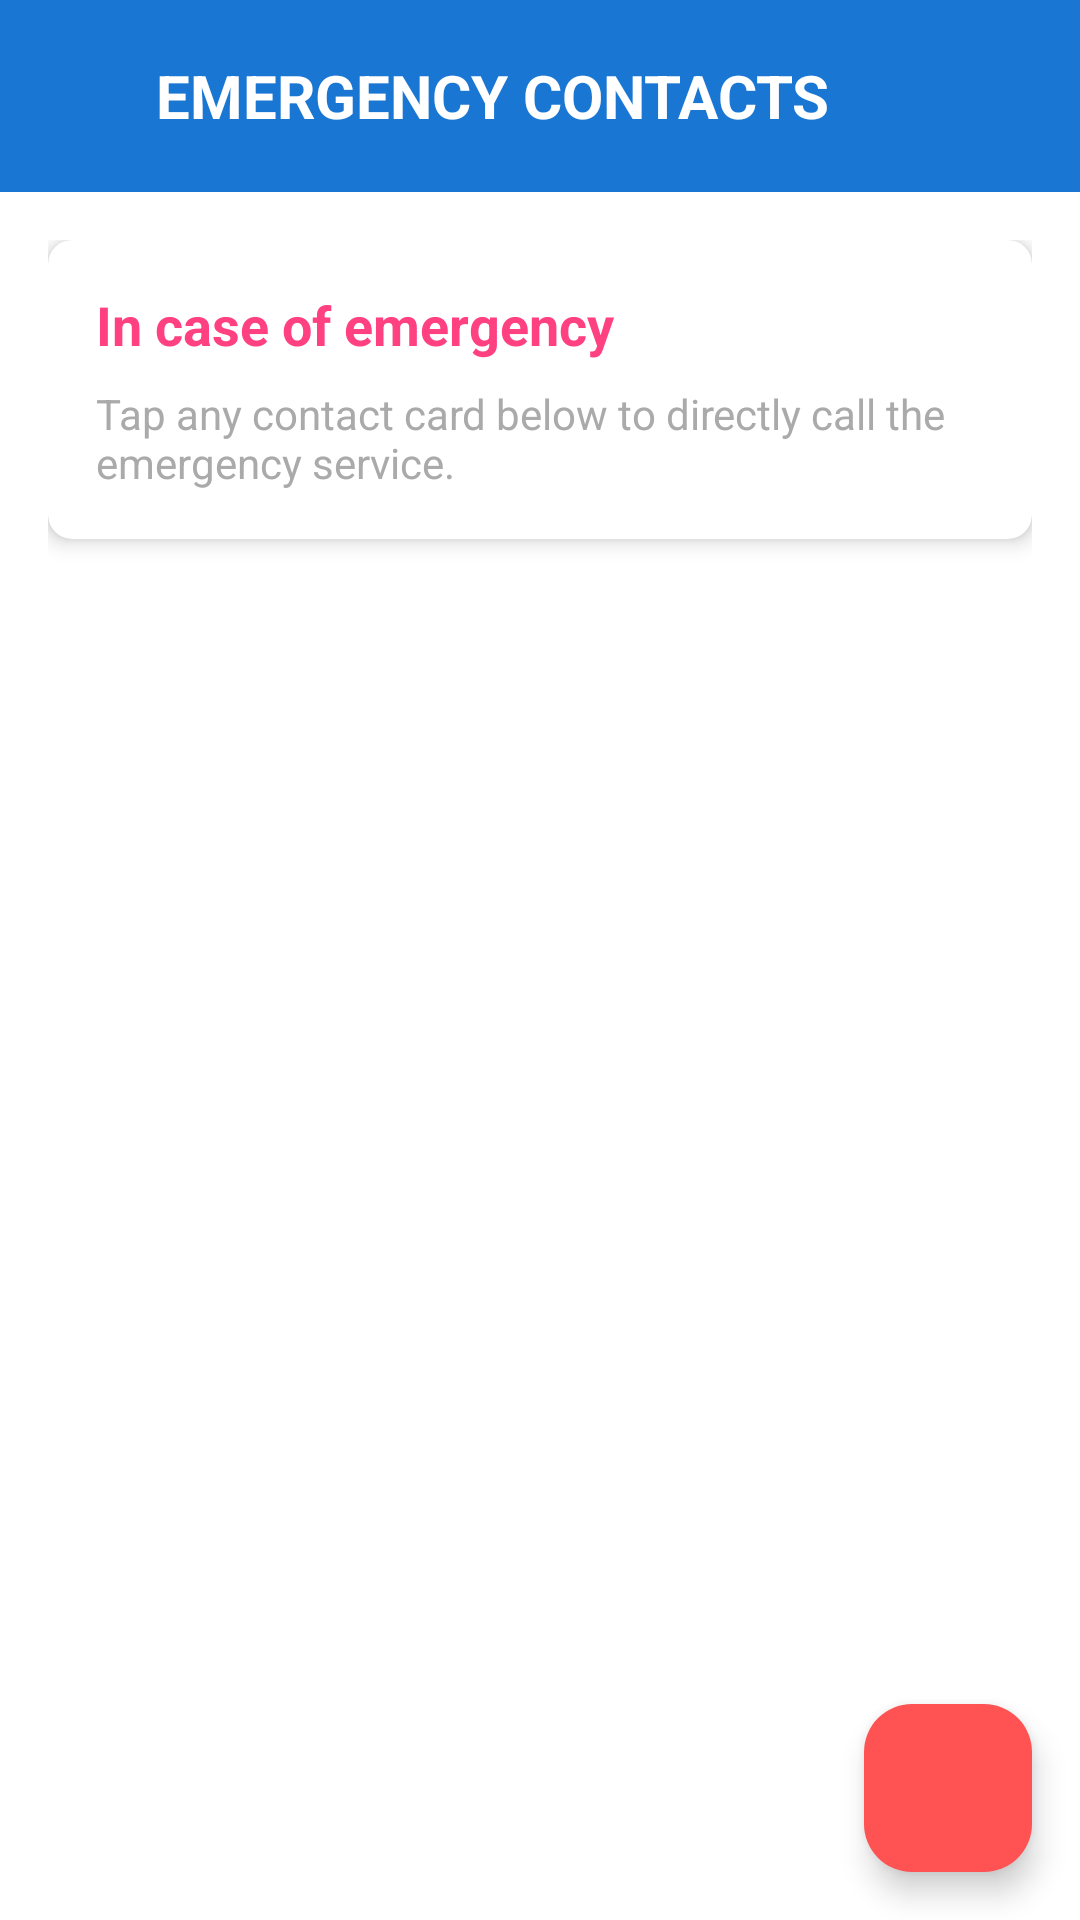

Write the Android layout XML for this screen, with the resource values it uses.
<!-- AndroidManifest.xml: application theme Theme.Final -->
<!-- res/layout/activity_emergency_contacts.xml -->
<?xml version="1.0" encoding="utf-8"?>
<androidx.coordinatorlayout.widget.CoordinatorLayout
    xmlns:android="http://schemas.android.com/apk/res/android"
    xmlns:app="http://schemas.android.com/apk/res-auto"
    xmlns:tools="http://schemas.android.com/tools"
    android:layout_width="match_parent"
    android:layout_height="match_parent"
    android:background="@android:color/white"
    tools:context=".EmergencyServiceActivity">

    
    <com.google.android.material.appbar.AppBarLayout
        android:id="@+id/appBarLayout"
        android:layout_width="match_parent"
        android:layout_height="wrap_content"
        android:elevation="4dp">

        <androidx.appcompat.widget.Toolbar
            android:id="@+id/toolbar"
            android:layout_width="match_parent"
            android:layout_height="?attr/actionBarSize"
            android:background="@color/colorPrimary"
            app:layout_scrollFlags="scroll|enterAlways">

            <LinearLayout
                android:layout_width="match_parent"
                android:layout_height="wrap_content"
                android:orientation="horizontal"
                android:gravity="center_vertical">

                <ImageView
                    android:id="@+id/emergencyIcon"
                    android:layout_width="24dp"
                    android:layout_height="24dp"
                    android:src="@drawable/ic_contacts"
                    android:contentDescription="Emergency icon"
                    android:layout_marginEnd="12dp"/>

                <TextView
                    android:layout_width="wrap_content"
                    android:layout_height="wrap_content"
                    android:text="EMERGENCY CONTACTS"
                    android:textColor="@android:color/white"
                    android:textSize="20sp"
                    android:textStyle="bold"/>
            </LinearLayout>
        </androidx.appcompat.widget.Toolbar>
    </com.google.android.material.appbar.AppBarLayout>

    
    <androidx.core.widget.NestedScrollView
        android:layout_width="match_parent"
        android:layout_height="match_parent"
        android:fillViewport="true"
        app:layout_behavior="@string/appbar_scrolling_view_behavior">

        <androidx.constraintlayout.widget.ConstraintLayout
            android:layout_width="match_parent"
            android:layout_height="match_parent"
            android:padding="16dp">

            
            <androidx.cardview.widget.CardView
                android:id="@+id/instructionsCard"
                android:layout_width="match_parent"
                android:layout_height="wrap_content"
                android:layout_marginBottom="16dp"
                app:cardCornerRadius="8dp"
                app:cardElevation="4dp"
                app:layout_constraintTop_toTopOf="parent"
                app:layout_constraintStart_toStartOf="parent"
                app:layout_constraintEnd_toEndOf="parent">

                <LinearLayout
                    android:layout_width="match_parent"
                    android:layout_height="wrap_content"
                    android:orientation="vertical"
                    android:padding="16dp">

                    <TextView
                        android:layout_width="match_parent"
                        android:layout_height="wrap_content"
                        android:text="In case of emergency"
                        android:textColor="@color/colorAccent"
                        android:textSize="18sp"
                        android:textStyle="bold"/>

                    <TextView
                        android:layout_width="match_parent"
                        android:layout_height="wrap_content"
                        android:layout_marginTop="8dp"
                        android:text="Tap any contact card below to directly call the emergency service."
                        android:textColor="@android:color/darker_gray"
                        android:textSize="14sp"/>
                </LinearLayout>
            </androidx.cardview.widget.CardView>

            
            <androidx.recyclerview.widget.RecyclerView
                android:id="@+id/rvEmergencyContacts"
                android:layout_width="match_parent"
                android:layout_height="0dp"
                android:layout_marginTop="8dp"
                app:layout_constraintTop_toBottomOf="@id/instructionsCard"
                app:layout_constraintBottom_toBottomOf="parent"
                app:layout_constraintStart_toStartOf="parent"
                app:layout_constraintEnd_toEndOf="parent"/>
        </androidx.constraintlayout.widget.ConstraintLayout>
    </androidx.core.widget.NestedScrollView>

    
    <com.google.android.material.floatingactionbutton.FloatingActionButton
        android:id="@+id/fabEmergencyCall"
        android:layout_width="wrap_content"
        android:layout_height="wrap_content"
        android:layout_margin="16dp"
        android:src="@drawable/ic_emergency"
        app:backgroundTint="@color/colorEmergency"
        app:layout_anchor="@id/rvEmergencyContacts"
        app:layout_anchorGravity="bottom|end"
        android:contentDescription="Quick emergency call"/>
</androidx.coordinatorlayout.widget.CoordinatorLayout>
<!-- resources referenced by this layout -->
<resources>
  <color name="colorAccent">#FF4081</color>
  <color name="colorEmergency">#FF5252</color>
  <color name="colorPrimary">#1976D2</color>
  <style name="Theme.Final" parent="Base.Theme.Final" />
  <style name="Base.Theme.Final" parent="Theme.Material3.Light.NoActionBar">
          
          
      </style>
</resources>
